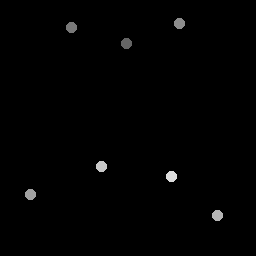

Values plotted in this chart, from the file beside it:
127, 43.5
72, 28
179.8, 24.25
31, 195
218, 216
102, 167
172, 177
